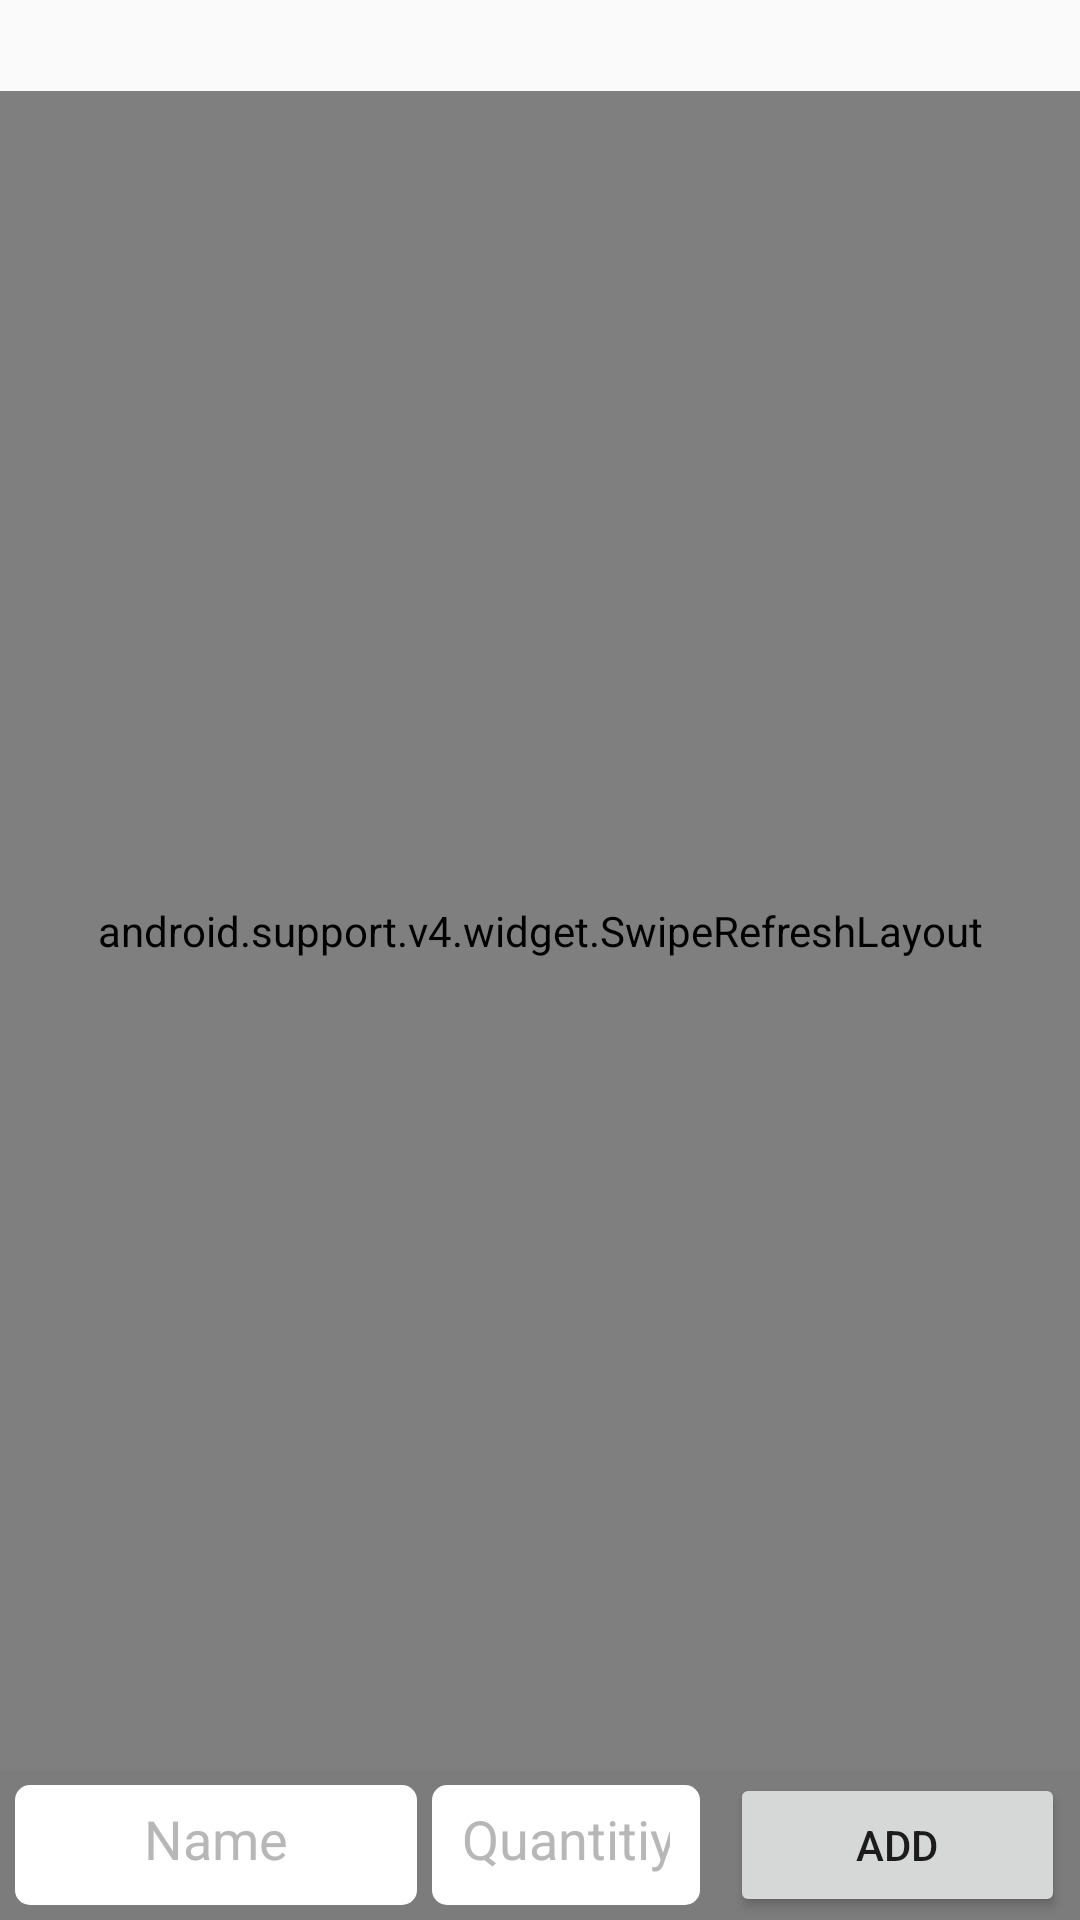

Write the Android layout XML for this screen, with the resource values it uses.
<!-- AndroidManifest.xml: application theme AppTheme -->
<!-- res/layout/fragment_trash_it.xml -->
<RelativeLayout xmlns:android="http://schemas.android.com/apk/res/android"
    xmlns:app="http://schemas.android.com/apk/res-auto"
    xmlns:tools="http://schemas.android.com/tools"
    android:layout_width="match_parent"
    android:layout_height="match_parent"
    tools:context="com.groceryapp.ui.trash.TrashItList">

    <android.support.design.widget.CoordinatorLayout
        android:id="@+id/main_coordinate_layout"
        android:layout_width="match_parent"
        android:layout_height="match_parent">

        <RelativeLayout
            android:layout_width="match_parent"
            android:layout_height="match_parent">

            <TextView
                android:id="@+id/error_message_view"
                android:layout_width="wrap_content"
                android:layout_height="wrap_content"
                android:layout_centerHorizontal="true"
                android:text="No Records"
                android:textSize="18sp"
                android:visibility="gone" />


            <FrameLayout
                android:layout_width="match_parent"
                android:layout_height="match_parent">

                <RelativeLayout
                    android:layout_width="match_parent"
                    android:layout_height="match_parent">

                    <TextView
                        android:id="@+id/item_count"
                        android:layout_width="wrap_content"
                        android:layout_height="wrap_content"
                        android:layout_alignParentEnd="true"
                        android:layout_marginBottom="5dp"
                        android:layout_marginEnd="10dp"
                        android:layout_marginTop="5dp"
                        android:textColor="@color/font_bold"
                        android:textSize="15sp"
                        android:textStyle="bold" />

                    <android.support.v4.widget.SwipeRefreshLayout
                        android:id="@+id/item_container"
                        android:layout_width="match_parent"
                        android:layout_height="wrap_content"
                        android:layout_above="@+id/bottom_layout"
                        android:layout_below="@+id/item_count">

                        <android.support.v7.widget.RecyclerView
                            android:id="@+id/item_recycler_view"
                            android:layout_width="match_parent"
                            android:layout_height="match_parent"
                            android:layout_marginTop="5dp">

                        </android.support.v7.widget.RecyclerView>

                    </android.support.v4.widget.SwipeRefreshLayout>

                    <LinearLayout
                        android:id="@+id/bottom_layout"
                        android:layout_width="match_parent"
                        android:layout_height="50dp"
                        android:layout_alignParentBottom="true"
                        android:background="#80000000"
                        android:gravity="center"
                        android:orientation="vertical">

                        <LinearLayout
                            android:layout_width="match_parent"
                            android:layout_height="wrap_content"
                            android:layout_gravity="center"
                            android:gravity="center"
                            android:orientation="horizontal"
                            android:weightSum="3">

                            <EditText
                                android:id="@+id/item_name_field"
                                android:layout_width="0dp"
                                android:layout_height="40dp"
                                android:layout_marginStart="5dp"
                                android:layout_weight="1.2"
                                android:background="@drawable/edtext_bg"
                                android:ems="10"
                                android:gravity="center"
                                android:hint="Name"
                                android:inputType="text"
                                android:padding="10dp"
                                android:textColorHint="@color/texthint" />

                            <EditText
                                android:id="@+id/item_quant_field"
                                android:layout_width="0dp"
                                android:layout_height="40dp"
                                android:layout_marginStart="5dp"
                                android:layout_weight="0.8"
                                android:background="@drawable/edtext_bg"
                                android:ems="10"
                                android:gravity="center"
                                android:hint="Quantitiy"
                                android:inputType="number"
                                android:padding="10dp"
                                android:textColorHint="@color/texthint" />

                            <Button
                                android:id="@+id/done_button"
                                android:layout_width="0dp"
                                android:layout_height="wrap_content"
                                android:layout_marginEnd="5dp"
                                android:layout_marginStart="10dp"
                                android:layout_weight="1"
                                android:gravity="center"
                                android:text="Add" />


                        </LinearLayout>
                    </LinearLayout>


                </RelativeLayout>
            </FrameLayout>

        </RelativeLayout>


    </android.support.design.widget.CoordinatorLayout>

</RelativeLayout>
<!-- resources referenced by this layout -->
<resources>
  <color name="font_bold">#646261</color>
  <color name="texthint">#B7B7B7</color>
  <!-- drawable edtext_bg (drawable) -->
  <?xml version="1.0" encoding="utf-8"?>
  <shape xmlns:android="http://schemas.android.com/apk/res/android"
      android:shape="rectangle"
      >
      <stroke
          android:width="0dp"
          android:color="#636161" />
      <corners android:radius="5dp" />
      <solid android:color="#ffffff" />
  </shape>
  <style name="AppTheme" parent="Theme.AppCompat.Light.NoActionBar">
          
          <item name="colorPrimary">@color/colorPrimary</item>
          <item name="colorPrimaryDark">@color/colorPrimaryDark</item>
          <item name="colorAccent">@color/colorAccent</item>
          <item name="windowActionModeOverlay">true</item>
      </style>
  <color name="colorPrimary">#EC6144</color>
  <color name="colorPrimaryDark">#EC6144</color>
  <color name="colorAccent">#FF4081</color>
</resources>
